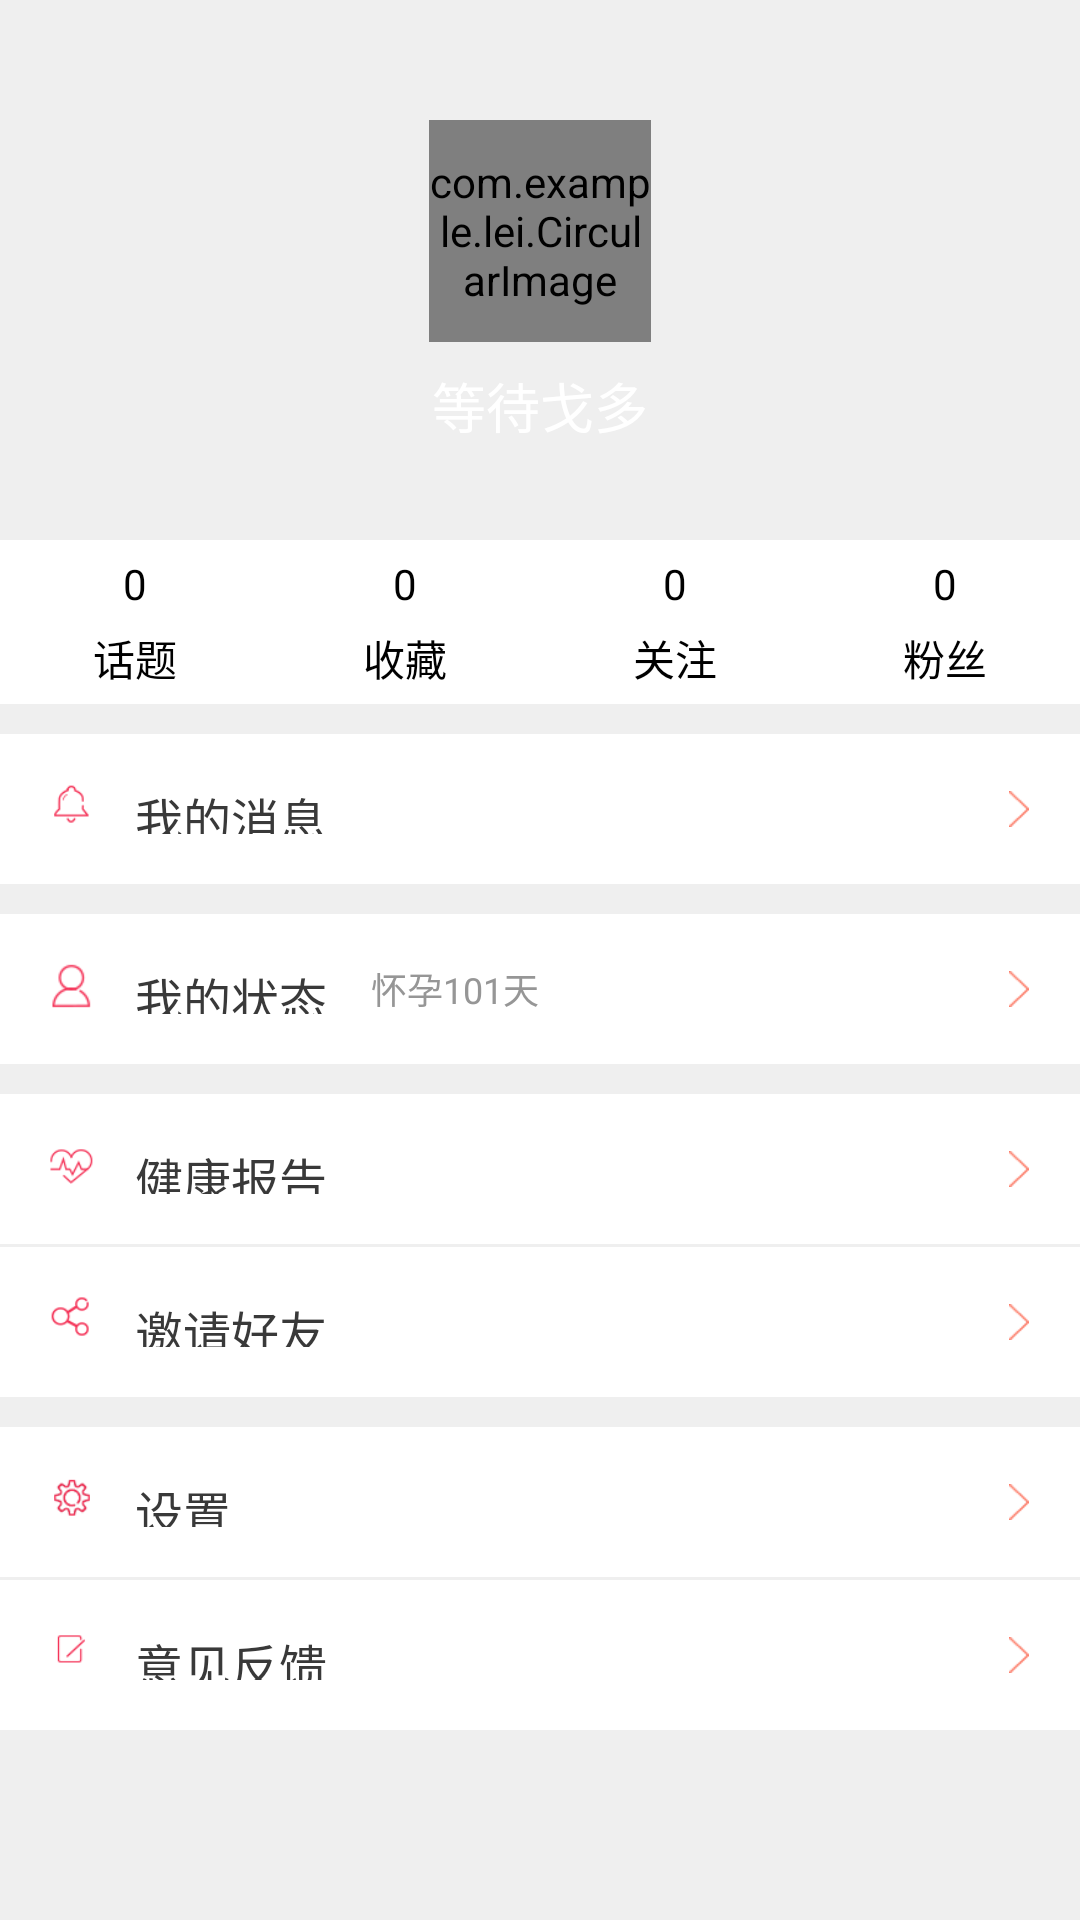

Here is an Android app screen rendered from its layout file. Give the layout XML and the strings, colors and styles it references.
<!-- AndroidManifest.xml: application theme android:Theme.Holo.Light.NoActionBar -->
<!-- res/layout/activity_mine.xml -->
<?xml version="1.0" encoding="utf-8"?>
<LinearLayout xmlns:android="http://schemas.android.com/apk/res/android"
    android:layout_width="match_parent"
    android:layout_height="match_parent"
    android:background="@color/efefef"
    android:orientation="vertical" >

    <LinearLayout
        android:layout_width="fill_parent"
        android:layout_height="180dp"
        android:background="@drawable/bigsun"
        android:orientation="vertical" >

        <com.example.lei.CircularImage
            android:id="@+id/cover_user_photo"
            android:layout_width="74.0dip"
            android:layout_height="74.0dip"
            android:layout_gravity="center"
            android:layout_marginTop="40dp" />

        <TextView
            android:layout_width="wrap_content"
            android:layout_height="wrap_content"
            android:layout_gravity="center"
            android:layout_marginTop="8dp"
            android:text="等待戈多"
            android:textColor="@color/ffffff"
            android:textSize="18sp" />
    </LinearLayout>

    <LinearLayout
        android:layout_width="fill_parent"
        android:layout_height="wrap_content"
        android:background="@color/ffffff"
        android:orientation="horizontal" >

        <TextView
            android:layout_width="0dp"
            android:layout_height="wrap_content"
            android:layout_margin="5dp"
            android:layout_weight="1"
            android:gravity="center"
            android:text="0"
            android:textColor="#000000" />

        <TextView
            android:layout_width="0dp"
            android:layout_height="wrap_content"
            android:layout_margin="5dp"
            android:layout_weight="1"
            android:gravity="center"
            android:text="0"
            android:textColor="#000000" />

        <TextView
            android:layout_width="0dp"
            android:layout_height="wrap_content"
            android:layout_margin="5dp"
            android:layout_weight="1"
            android:gravity="center"
            android:text="0"
            android:textColor="#000000" />

        <TextView
            android:layout_width="0dp"
            android:layout_height="wrap_content"
            android:layout_margin="5dp"
            android:layout_weight="1"
            android:gravity="center"
            android:text="0"
            android:textColor="#000000" />
    </LinearLayout>

    <LinearLayout
        android:layout_width="fill_parent"
        android:layout_height="wrap_content"
        android:background="@color/ffffff"
        android:orientation="horizontal" >

        <TextView
            android:layout_width="0dp"
            android:layout_height="wrap_content"
            android:layout_marginBottom="5dp"
            android:layout_weight="1"
            android:gravity="center"
            android:text="话题"
            android:textColor="#000000" />

        <TextView
            android:layout_width="0dp"
            android:layout_height="wrap_content"
            android:layout_weight="1"
            android:gravity="center"
            android:text="收藏"
            android:textColor="#000000" />

        <TextView
            android:layout_width="0dp"
            android:layout_height="wrap_content"
            android:layout_weight="1"
            android:gravity="center"
            android:text="关注"
            android:textColor="#000000" />

        <TextView
            android:layout_width="0dp"
            android:layout_height="wrap_content"
            android:layout_weight="1"
            android:gravity="center"
            android:text="粉丝"
            android:textColor="#000000" />
    </LinearLayout>

    <LinearLayout
        android:id="@+id/linearLayout1"
        android:layout_width="fill_parent"
        android:layout_height="50dp"
        android:layout_marginTop="10dp"
        android:background="@color/ffffff"
        android:orientation="horizontal" >

        <ImageView
            android:layout_width="16dp"
            android:layout_height="16dp"
            android:layout_marginBottom="16dp"
            android:layout_marginLeft="16dp"
            android:layout_marginTop="16dp"
            android:src="@drawable/sltp" />

        <TextView
            android:layout_width="wrap_content"
            android:layout_height="17dp"
            android:layout_gravity="center"
            android:layout_marginLeft="13dp"
            android:text="我的消息"
            android:textColor="#393939"
            android:textSize="16sp" />

        <TextView
            android:layout_width="0dp"
            android:layout_height="wrap_content"
            android:layout_weight="1" />

        <ImageView
            android:layout_width="wrap_content"
            android:layout_height="wrap_content"
            android:layout_gravity="center"
            android:layout_marginRight="17dp"
            android:src="@drawable/jt1" />
    </LinearLayout>

    <LinearLayout
        android:id="@+id/linearLayout2"
        android:layout_width="fill_parent"
        android:layout_height="50dp"
        android:layout_marginTop="10dp"
        android:background="@color/ffffff"
        android:orientation="horizontal" >

        <ImageView
            android:layout_width="16dp"
            android:layout_height="16dp"
            android:layout_marginBottom="16dp"
            android:layout_marginLeft="16dp"
            android:layout_marginTop="16dp"
            android:src="@drawable/zttp" />

        <TextView
            android:layout_width="wrap_content"
            android:layout_height="17dp"
            android:layout_gravity="center"
            android:layout_marginLeft="13dp"
            android:text="我的状态"
            android:textColor="#393939"
            android:textSize="16sp" />

        <TextView
            android:layout_width="wrap_content"
            android:layout_height="wrap_content"
            android:layout_gravity="center"
            android:layout_marginLeft="14.5dp"
            android:text="怀孕101天"
            android:textColor="#969696"
            android:textSize="12sp" />

        <TextView
            android:layout_width="0dp"
            android:layout_height="wrap_content"
            android:layout_weight="1" />

        <ImageView
            android:layout_width="wrap_content"
            android:layout_height="wrap_content"
            android:layout_gravity="center"
            android:layout_marginRight="17dp"
            android:src="@drawable/jt1" />
    </LinearLayout>

    <LinearLayout
        android:id="@+id/linearLayout3"
        android:layout_width="fill_parent"
        android:layout_height="50dp"
        android:layout_marginTop="10dp"
        android:background="@color/ffffff"
        android:orientation="horizontal" >

        <ImageView
            android:layout_width="16dp"
            android:layout_height="16dp"
            android:layout_marginBottom="16dp"
            android:layout_marginLeft="16dp"
            android:layout_marginTop="16dp"
            android:src="@drawable/jktp" />

        <TextView
            android:layout_width="wrap_content"
            android:layout_height="17dp"
            android:layout_gravity="center"
            android:layout_marginLeft="13dp"
            android:text="健康报告"
            android:textColor="#393939"
            android:textSize="16sp" />

        <TextView
            android:layout_width="0dp"
            android:layout_height="wrap_content"
            android:layout_weight="1" />

        <ImageView
            android:layout_width="wrap_content"
            android:layout_height="wrap_content"
            android:layout_gravity="center"
            android:layout_marginRight="17dp"
            android:src="@drawable/jt1" />
    </LinearLayout>

    <LinearLayout
        android:id="@+id/linearLayout4"
        android:layout_width="fill_parent"
        android:layout_height="50dp"
        android:layout_marginTop="1dp"
        android:background="@color/ffffff"
        android:orientation="horizontal" >

        <ImageView
            android:layout_width="16dp"
            android:layout_height="16dp"
            android:layout_marginBottom="16dp"
            android:layout_marginLeft="16dp"
            android:layout_marginTop="16dp"
            android:src="@drawable/yq" />

        <TextView
            android:layout_width="wrap_content"
            android:layout_height="17dp"
            android:layout_gravity="center"
            android:layout_marginLeft="13dp"
            android:text="邀请好友"
            android:textColor="#393939"
            android:textSize="16sp" />

        <TextView
            android:layout_width="0dp"
            android:layout_height="wrap_content"
            android:layout_weight="1" />

        <ImageView
            android:layout_width="wrap_content"
            android:layout_height="wrap_content"
            android:layout_gravity="center"
            android:layout_marginRight="17dp"
            android:src="@drawable/jt1" />
    </LinearLayout>

    <LinearLayout
        android:id="@+id/linearLayout5"
        android:layout_width="fill_parent"
        android:layout_height="50dp"
        android:layout_marginTop="10dp"
        android:background="@color/ffffff"
        android:orientation="horizontal" >

        <ImageView
            android:layout_width="16dp"
            android:layout_height="16dp"
            android:layout_marginBottom="16dp"
            android:layout_marginLeft="16dp"
            android:layout_marginTop="16dp"
            android:src="@drawable/sztp" />

        <TextView
            android:layout_width="wrap_content"
            android:layout_height="17dp"
            android:layout_gravity="center"
            android:layout_marginLeft="13dp"
            android:text="设置"
            android:textColor="#393939"
            android:textSize="16sp" />

        <TextView
            android:layout_width="0dp"
            android:layout_height="wrap_content"
            android:layout_weight="1" />

        <ImageView
            android:layout_width="wrap_content"
            android:layout_height="wrap_content"
            android:layout_gravity="center"
            android:layout_marginRight="17dp"
            android:src="@drawable/jt1" />
    </LinearLayout>

    <LinearLayout
        android:id="@+id/linearLayout6"
        android:layout_width="fill_parent"
        android:layout_height="50dp"
        android:layout_marginTop="1dp"
        android:background="@color/ffffff"
        android:orientation="horizontal" >

        <ImageView
            android:layout_width="16dp"
            android:layout_height="16dp"
            android:layout_marginBottom="16dp"
            android:layout_marginLeft="16dp"
            android:layout_marginTop="16dp"
            android:src="@drawable/yj" />

        <TextView
            android:layout_width="wrap_content"
            android:layout_height="17dp"
            android:layout_gravity="center"
            android:layout_marginLeft="13dp"
            android:text="意见反馈"
            android:textColor="#393939"
            android:textSize="16sp" />

        <TextView
            android:layout_width="0dp"
            android:layout_height="wrap_content"
            android:layout_weight="1" />

        <ImageView
            android:layout_width="wrap_content"
            android:layout_height="wrap_content"
            android:layout_gravity="center"
            android:layout_marginRight="17dp"
            android:src="@drawable/jt1" />
    </LinearLayout>

</LinearLayout>
<!-- resources referenced by this layout -->
<resources>
  <color name="efefef">#efefef</color>
  <color name="ffffff">#ffffff</color>
  <!-- drawable jktp: png bitmap (drawable-xhdpi, 18687 bytes) -->
  <!-- drawable jt1: png bitmap (drawable-xhdpi, 18007 bytes) -->
  <!-- drawable sltp: png bitmap (drawable-xhdpi, 18342 bytes) -->
  <!-- drawable sztp: png bitmap (drawable-xhdpi, 19938 bytes) -->
  <!-- drawable yj: png bitmap (drawable-xhdpi, 18072 bytes) -->
  <!-- drawable yq: png bitmap (drawable-xhdpi, 18482 bytes) -->
  <!-- drawable zttp: png bitmap (drawable-xhdpi, 18348 bytes) -->
</resources>
